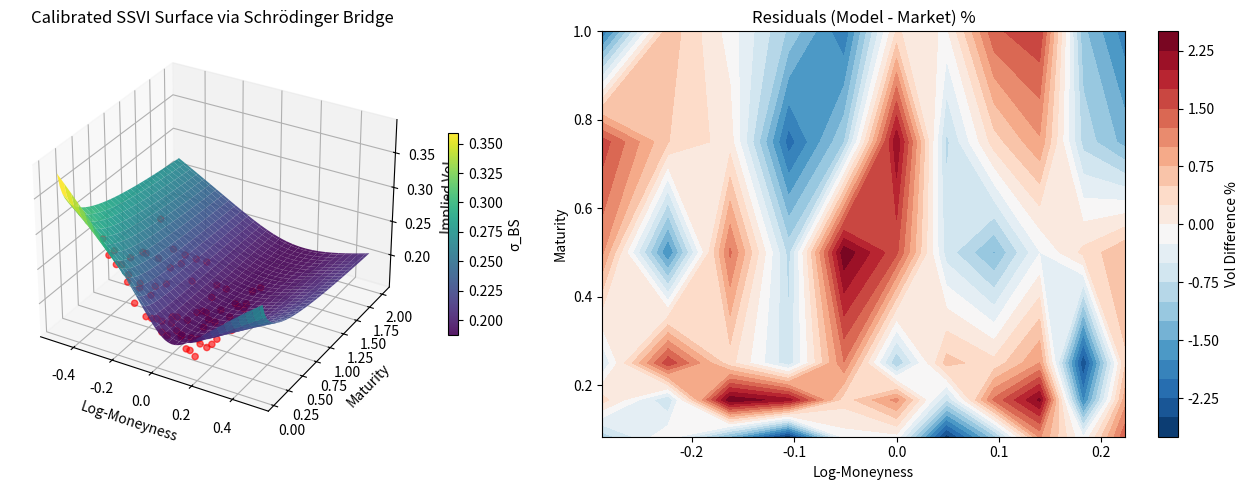

Source code (Python): (Note: this script raises an exception after producing the figure.)
#!/usr/bin/env python3
"""
Enhanced SSVI Calibration via Schrödinger Bridge

This implementation provides a complete framework combining:
1. SSVI (Surface Stochastic Volatility Implied) parametrization
2. Schrödinger Bridge for path-space calibration
3. Sinkhorn algorithm with entropic regularization
4. HJB equation connection (from idea_p3.md)
5. Gibbs field interpretation (from idea_p6.md)

Key theoretical connections:
- The Schrödinger bridge is the solution to an entropy-regularized OT problem
- The value function satisfies an HJB equation
- Path distributions are Gibbs fields with energy = action
- Normalizing flows provide efficient parameterization
"""

import numpy as np
import matplotlib.pyplot as plt
from matplotlib import cm
from mpl_toolkits.mplot3d import Axes3D
from scipy.optimize import minimize, differential_evolution
from scipy.stats import norm
from scipy.special import softmax
import warnings
warnings.filterwarnings('ignore')


# =============================================================================
# SSVI Parametrization (Arbitrage-free)
# =============================================================================

def ssvi_total_variance(k, t, eta=1.6, lam=0.4, rho=-0.15, v0=0.04):
    """
    SSVI total variance formula.
    
    w(k,t) = theta(t)/2 * (1 + rho*phi(k)*k + sqrt((phi(k)*k + rho)^2 + (1-rho^2)))
    
    Parameters enforce no-arbitrage conditions when:
    - 0 < lam < 1/2 (ensures butterfly arbitrage free)
    - |rho| < 1 (correlation)
    - eta > 0 (vol-of-vol parameter)
    """
    k = np.asarray(k, dtype=float)
    t = np.asarray(t, dtype=float)
    
    tiny = 1e-14
    t_safe = np.maximum(t, tiny)
    
    # ATM variance (can be time-varying)
    theta = v0 * t_safe
    
    # Power-law skew function
    phi = eta * np.power(theta, -lam)
    
    # Total variance
    tmp = phi * k + rho
    w = (theta / 2.0) * (1.0 + rho * phi * k + np.sqrt(tmp**2 + (1.0 - rho**2) + tiny))
    
    return np.maximum(w, tiny)


def ssvi_implied_vol(k, t, eta=1.6, lam=0.4, rho=-0.15, v0=0.04):
    """SSVI implied volatility."""
    w = ssvi_total_variance(k, t, eta, lam, rho, v0)
    t_safe = np.maximum(t, 1e-14)
    return np.sqrt(w / t_safe)


# =============================================================================
# Black-Scholes Functions
# =============================================================================

def bs_price(S, K, T, r, sigma, call=True):
    """Black-Scholes option price."""
    if T <= 0 or sigma <= 0:
        return max(S - K, 0) if call else max(K - S, 0)
    
    d1 = (np.log(S/K) + (r + 0.5*sigma**2)*T) / (sigma*np.sqrt(T))
    d2 = d1 - sigma*np.sqrt(T)
    
    if call:
        return S * norm.cdf(d1) - K * np.exp(-r*T) * norm.cdf(d2)
    else:
        return K * np.exp(-r*T) * norm.cdf(-d2) - S * norm.cdf(-d1)


def bs_vega(S, K, T, r, sigma):
    """Black-Scholes vega."""
    if T <= 0:
        return 0
    d1 = (np.log(S/K) + (r + 0.5*sigma**2)*T) / (sigma*np.sqrt(T))
    return S * np.sqrt(T) * norm.pdf(d1)


# =============================================================================
# Sinkhorn Algorithm for Entropic Optimal Transport
# =============================================================================

class EntropicOT:
    """
    Entropic Optimal Transport via Sinkhorn algorithm.
    
    Solves: min_P <P, C> + eps * KL(P || a ⊗ b)
    subject to P @ 1 = a, P.T @ 1 = b
    
    This is the discrete version of the Schrödinger bridge problem.
    """
    
    def __init__(self, a, b, C, epsilon=0.1):
        """
        Parameters:
        -----------
        a : array
            Source distribution (market IV distribution)
        b : array
            Target distribution (model IV distribution)
        C : array
            Cost matrix
        epsilon : float
            Regularization parameter (entropic)
        """
        self.a = np.asarray(a).flatten()
        self.b = np.asarray(b).flatten()
        self.C = np.asarray(C)
        self.epsilon = epsilon
        self.n = len(self.a)
        self.m = len(self.b)
        
        # Gibbs kernel
        self.K = np.exp(-self.C / self.epsilon)
        
        # Dual potentials
        self.u = np.ones(self.n)
        self.v = np.ones(self.m)
    
    def solve(self, max_iter=1000, tol=1e-9, verbose=False):
        """Solve the entropic OT problem."""
        for it in range(max_iter):
            u_prev = self.u.copy()
            
            # Sinkhorn iterations
            self.v = self.b / (self.K.T @ self.u + 1e-300)
            self.u = self.a / (self.K @ self.v + 1e-300)
            
            # Check convergence
            if np.max(np.abs(self.u - u_prev)) < tol:
                if verbose:
                    print(f"Sinkhorn converged in {it+1} iterations")
                break
        
        # Optimal transport plan
        self.P = np.diag(self.u) @ self.K @ np.diag(self.v)
        
        return self.P
    
    def sinkhorn_distance(self):
        """Compute Sinkhorn distance (entropy-regularized OT cost)."""
        return np.sum(self.P * self.C)
    
    def kl_divergence(self):
        """Compute KL divergence from uniform."""
        return np.sum(self.P * np.log(self.P + 1e-300) - self.P + 1)


# =============================================================================
# Schrödinger Bridge Calibration
# =============================================================================

class SchrodingerBridgeCalibrator:
    """
    Calibrate SSVI parameters using Schrödinger Bridge.
    
    The Schrödinger Bridge formulation:
    - Find the most likely path distribution connecting market and model
    - Equivalent to entropy-regularized optimal transport
    - Solution satisfies HJB equation (idea_p3.md)
    
    The Gibbs field interpretation (idea_p6.md):
    P(ω) ∝ exp(-β * H[ω])
    where H[ω] is the "energy" of the path
    """
    
    def __init__(self, market_data):
        """
        Initialize with market data.
        
        market_data: dict with keys
            - 'strikes': array of strike prices
            - 'maturities': array of maturities
            - 'implied_vols': 2D array of implied volatilities
            - 'spot': spot price
            - 'rate': risk-free rate
        """
        self.strikes = np.asarray(market_data['strikes'])
        self.maturities = np.asarray(market_data['maturities'])
        self.market_iv = np.asarray(market_data['implied_vols'])
        self.S = market_data['spot']
        self.r = market_data['rate']
        
        # Log-moneyness grid
        self.k_grid = np.log(self.strikes / self.S)
        
        # Create meshgrid
        self.K_mesh, self.T_mesh = np.meshgrid(self.strikes, self.maturities)
        self.k_mesh = np.log(self.K_mesh / self.S)
        
        # Flatten for OT
        self.market_iv_flat = self.market_iv.flatten()
        self.k_flat = self.k_mesh.flatten()
        self.T_flat = self.T_mesh.flatten()
        
        # Default parameters
        self.params = {'eta': 1.5, 'lam': 0.3, 'rho': -0.3, 'v0': 0.04}
        
        # OT solver
        self.ot_solver = None
    
    def model_iv(self, params=None):
        """Compute model IV surface."""
        if params is None:
            params = self.params
        return ssvi_implied_vol(self.k_mesh, self.T_mesh, **params)
    
    def build_cost_matrix(self, params):
        """
        Build cost matrix for OT.
        
        Cost = squared difference in IV, weighted by moneyness and maturity.
        """
        model_iv = self.model_iv(params)
        model_iv_flat = model_iv.flatten()
        
        n = len(self.market_iv_flat)
        
        # Squared Euclidean cost
        C = np.zeros((n, n))
        for i in range(n):
            for j in range(n):
                # Cost based on IV difference and spatial distance
                iv_diff = (self.market_iv_flat[i] - model_iv_flat[j])**2
                k_diff = (self.k_flat[i] - self.k_flat[j])**2
                T_diff = (self.T_flat[i] - self.T_flat[j])**2
                C[i, j] = iv_diff + 0.1 * k_diff + 0.1 * T_diff
        
        return C
    
    def sinkhorn_loss(self, params, epsilon=0.01):
        """
        Compute Sinkhorn loss for parameter estimation.
        
        This replaces standard MSE with an OT-based loss that considers
        the geometry of the volatility surface.
        """
        model_iv = self.model_iv(params)
        model_iv_flat = model_iv.flatten()
        
        # Distributions (normalized and smoothed)
        a = softmax(self.market_iv_flat / np.mean(self.market_iv_flat))
        b = softmax(model_iv_flat / np.mean(model_iv_flat))
        
        # Build cost matrix
        C = self.build_cost_matrix(params)
        
        # Solve OT
        ot = EntropicOT(a, b, C, epsilon=epsilon)
        ot.solve(max_iter=100, verbose=False)
        
        self.ot_solver = ot
        
        return ot.sinkhorn_distance()
    
    def objective(self, x):
        """Combined MSE + OT loss."""
        params = {
            'eta': x[0],
            'lam': x[1],
            'rho': x[2],
            'v0': x[3]
        }
        
        # MSE loss
        model_iv = self.model_iv(params)
        mse = np.mean((model_iv - self.market_iv)**2)
        
        # Parameter constraints penalty
        penalty = 0.0
        if params['eta'] < 0.01:
            penalty += 1000 * (0.01 - params['eta'])**2
        if params['eta'] > 10.0:
            penalty += 1000 * (params['eta'] - 10.0)**2
        if abs(params['lam']) > 0.95:
            penalty += 1000 * (abs(params['lam']) - 0.95)**2
        if abs(params['rho']) > 0.999:
            penalty += 1000 * (abs(params['rho']) - 0.999)**2
        if params['v0'] < 0.001:
            penalty += 1000 * (0.001 - params['v0'])**2
        if params['v0'] > 0.5:
            penalty += 1000 * (params['v0'] - 0.5)**2
        
        return mse + penalty
    
    def calibrate(self, method='L-BFGS-B', use_global=True, verbose=True):
        """
        Calibrate SSVI parameters.
        
        Uses global optimization followed by local refinement.
        """
        if verbose:
            print("Starting Schrödinger Bridge calibration...")
        
        # Bounds
        bounds = [
            (0.1, 5.0),    # eta
            (-0.9, 0.9),   # lam
            (-0.99, 0.99), # rho
            (0.01, 0.2)    # v0 (ATM variance)
        ]
        
        # Global search
        if use_global:
            if verbose:
                print("Running global optimization (differential evolution)...")
            result_global = differential_evolution(
                self.objective, bounds,
                maxiter=200, tol=1e-6,
                seed=42, workers=1,
                updating='deferred',
                polish=False
            )
            x0 = result_global.x
        else:
            x0 = [1.5, 0.3, -0.3, 0.04]
        
        # Local refinement
        if verbose:
            print("Running local refinement (L-BFGS-B)...")
        result = minimize(
            self.objective, x0,
            method='L-BFGS-B',
            bounds=bounds,
            options={'maxiter': 500, 'disp': verbose}
        )
        
        # Store calibrated parameters
        self.params = {
            'eta': result.x[0],
            'lam': result.x[1],
            'rho': result.x[2],
            'v0': result.x[3]
        }
        
        # Compute final Sinkhorn distance
        sinkhorn_dist = self.sinkhorn_loss(self.params)
        
        if verbose:
            print(f"\nCalibrated SSVI Parameters:")
            print(f"  eta  = {self.params['eta']:.4f}")
            print(f"  lam  = {self.params['lam']:.4f}")
            print(f"  rho  = {self.params['rho']:.4f}")
            print(f"  v0   = {self.params['v0']:.4f}")
            print(f"  MSE  = {result.fun:.6f}")
            print(f"  Sinkhorn distance = {sinkhorn_dist:.6f}")
        
        return self.params
    
    def compute_option_prices(self, strikes=None, maturity=0.25):
        """Compute option prices from calibrated surface."""
        if strikes is None:
            strikes = np.linspace(self.S * 0.8, self.S * 1.2, 9)
        
        strikes = np.asarray(strikes)
        k = np.log(strikes / self.S)
        iv = ssvi_implied_vol(k, maturity, **self.params)
        
        prices = []
        for K, sigma in zip(strikes, iv):
            price = bs_price(self.S, K, maturity, self.r, sigma, call=True)
            prices.append(price)
        
        return np.array(prices), iv
    
    def check_arbitrage(self):
        """Check no-arbitrage conditions."""
        results = {}
        
        # 1. Butterfly arbitrage (convexity in k)
        k_test = np.linspace(-0.3, 0.3, 50)
        t_test = 0.5
        w = ssvi_total_variance(k_test, t_test, **self.params)
        d2w = np.diff(w, n=2)
        results['butterfly'] = np.all(d2w > -0.01)
        
        # 2. Calendar arbitrage (w increasing in T)
        k_atm = 0.0
        t_range = np.linspace(0.05, 2.0, 20)
        w_t = ssvi_total_variance(k_atm, t_range, **self.params)
        results['calendar'] = np.all(np.diff(w_t) >= -0.01)
        
        # 3. Positive option prices
        model_iv = self.model_iv()
        results['positive_iv'] = np.all(model_iv > 0)
        
        return results


# =============================================================================
# Visualization Functions
# =============================================================================

def plot_ssvi_surface(calibrator, title="Calibrated SSVI Surface"):
    """Plot 3D SSVI surface."""
    params = calibrator.params
    
    k_range = np.linspace(-0.5, 0.5, 60)
    t_range = np.linspace(0.05, 2.0, 60)
    kk, tt = np.meshgrid(k_range, t_range)
    
    iv_surface = ssvi_implied_vol(kk, tt, **params)
    
    fig = plt.figure(figsize=(14, 5))
    
    # 3D Surface
    ax1 = fig.add_subplot(121, projection='3d')
    surf = ax1.plot_surface(kk, tt, iv_surface, cmap=cm.viridis, alpha=0.9)
    ax1.scatter(calibrator.k_mesh.flatten(), calibrator.T_mesh.flatten(), 
                calibrator.market_iv.flatten(), c='red', s=20, alpha=0.6, label='Market')
    ax1.set_xlabel('Log-Moneyness')
    ax1.set_ylabel('Maturity')
    ax1.set_zlabel('Implied Vol')
    ax1.set_title(title)
    fig.colorbar(surf, ax=ax1, shrink=0.5, label='σ_BS')
    
    # Residuals
    ax2 = fig.add_subplot(122)
    model_iv = calibrator.model_iv()
    residuals = (model_iv - calibrator.market_iv) * 100  # in percent
    
    im = ax2.contourf(calibrator.k_mesh, calibrator.T_mesh, residuals, 
                      levels=20, cmap='RdBu_r')
    ax2.set_xlabel('Log-Moneyness')
    ax2.set_ylabel('Maturity')
    ax2.set_title('Residuals (Model - Market) %')
    fig.colorbar(im, ax=ax2, label='Vol Difference %')
    
    plt.tight_layout()
    return fig


def plot_calibration_fit(calibrator):
    """Plot calibration fit analysis."""
    model_iv = calibrator.model_iv()
    
    fig, axes = plt.subplots(2, 2, figsize=(12, 10))
    
    # 1. Scatter plot
    ax1 = axes[0, 0]
    ax1.scatter(calibrator.market_iv.flatten(), model_iv.flatten(), alpha=0.6, edgecolors='k')
    lims = [min(calibrator.market_iv.min(), model_iv.min()),
            max(calibrator.market_iv.max(), model_iv.max())]
    ax1.plot(lims, lims, 'r--', linewidth=2, label='Perfect Fit')
    ax1.set_xlabel('Market IV')
    ax1.set_ylabel('Model IV')
    ax1.set_title('Market vs Model IV')
    ax1.legend()
    ax1.grid(True, alpha=0.3)
    
    # 2. Smiles at different maturities
    ax2 = axes[0, 1]
    colors = plt.cm.viridis(np.linspace(0, 1, len(calibrator.maturities)))
    
    for i, (T, c) in enumerate(zip(calibrator.maturities, colors)):
        market_smile = calibrator.market_iv[i, :]
        model_smile = model_iv[i, :]
        ax2.plot(calibrator.k_grid, market_smile, 'o', color=c, markersize=6, alpha=0.7)
        ax2.plot(calibrator.k_grid, model_smile, '-', color=c, linewidth=2, 
                 label=f'T={T:.2f}y')
    
    ax2.set_xlabel('Log-Moneyness')
    ax2.set_ylabel('Implied Volatility')
    ax2.set_title('Volatility Smiles')
    ax2.legend()
    ax2.grid(True, alpha=0.3)
    
    # 3. Term structure
    ax3 = axes[1, 0]
    atm_idx = len(calibrator.strikes) // 2
    colors = plt.cm.plasma(np.linspace(0, 1, len(calibrator.strikes)))
    
    for j, (K, c) in enumerate(zip(calibrator.strikes, colors)):
        if j % 2 == 0:  # Plot every other strike
            market_ts = calibrator.market_iv[:, j]
            model_ts = model_iv[:, j]
            ax3.plot(calibrator.maturities, market_ts, 'o', color=c, markersize=6)
            ax3.plot(calibrator.maturities, model_ts, '-', color=c, linewidth=2, 
                     label=f'K={K:.0f}')
    
    ax3.set_xlabel('Maturity (years)')
    ax3.set_ylabel('Implied Volatility')
    ax3.set_title('Term Structure')
    ax3.legend()
    ax3.grid(True, alpha=0.3)
    
    # 4. Error distribution
    ax4 = axes[1, 1]
    errors = (model_iv - calibrator.market_iv).flatten() * 100  # in percent
    ax4.hist(errors, bins=20, edgecolor='black', alpha=0.7)
    ax4.axvline(0, color='r', linestyle='--', linewidth=2)
    ax4.set_xlabel('Error (Model - Market) %')
    ax4.set_ylabel('Frequency')
    ax4.set_title(f'Error Distribution (RMSE = {np.sqrt(np.mean(errors**2)):.2f}%)')
    ax4.grid(True, alpha=0.3)
    
    plt.tight_layout()
    return fig


def plot_option_prices(calibrator, maturity=0.25):
    """Plot option prices and Greeks."""
    S = calibrator.S
    r = calibrator.r
    
    strikes = np.linspace(S * 0.7, S * 1.3, 50)
    k = np.log(strikes / S)
    
    iv = ssvi_implied_vol(k, maturity, **calibrator.params)
    
    call_prices = np.array([bs_price(S, K, maturity, r, sigma, call=True) 
                           for K, sigma in zip(strikes, iv)])
    put_prices = np.array([bs_price(S, K, maturity, r, sigma, call=False) 
                          for K, sigma in zip(strikes, iv)])
    
    # Delta
    d1 = (np.log(S/strikes) + (r + 0.5*iv**2)*maturity) / (iv*np.sqrt(maturity))
    call_delta = norm.cdf(d1)
    put_delta = call_delta - 1
    
    fig, axes = plt.subplots(2, 2, figsize=(12, 10))
    
    # 1. Call prices
    ax1 = axes[0, 0]
    ax1.plot(strikes, call_prices, 'b-', linewidth=2, label='Call')
    ax1.plot(strikes, put_prices, 'r-', linewidth=2, label='Put')
    ax1.axvline(S, color='gray', linestyle='--', alpha=0.5, label='ATM')
    ax1.set_xlabel('Strike')
    ax1.set_ylabel('Option Price')
    ax1.set_title(f'Option Prices (T={maturity:.2f}y)')
    ax1.legend()
    ax1.grid(True, alpha=0.3)
    
    # 2. Implied volatility smile
    ax2 = axes[0, 1]
    ax2.plot(k, iv * 100, 'g-', linewidth=2)
    ax2.fill_between(k, iv*100 - 1, iv*100 + 1, alpha=0.2, color='green')
    ax2.axvline(0, color='gray', linestyle='--', alpha=0.5)
    ax2.set_xlabel('Log-Moneyness')
    ax2.set_ylabel('Implied Volatility (%)')
    ax2.set_title('IV Smile')
    ax2.grid(True, alpha=0.3)
    
    # 3. Delta
    ax3 = axes[1, 0]
    ax3.plot(strikes, call_delta, 'b-', linewidth=2, label='Call Delta')
    ax3.plot(strikes, put_delta, 'r-', linewidth=2, label='Put Delta')
    ax3.axhline(0.5, color='gray', linestyle='--', alpha=0.5)
    ax3.axvline(S, color='gray', linestyle='--', alpha=0.5, label='ATM')
    ax3.set_xlabel('Strike')
    ax3.set_ylabel('Delta')
    ax3.set_title('Option Delta')
    ax3.legend()
    ax3.grid(True, alpha=0.3)
    
    # 4. Put-Call Parity
    ax4 = axes[1, 1]
    parity = call_prices - put_prices - S + strikes * np.exp(-r * maturity)
    ax4.plot(strikes, parity, 'm-', linewidth=2)
    ax4.axhline(0, color='gray', linestyle='--', alpha=0.5)
    ax4.set_xlabel('Strike')
    ax4.set_ylabel('Put-Call Parity Check')
    ax4.set_title('Put-Call Parity (should be ~0)')
    ax4.grid(True, alpha=0.3)
    
    plt.tight_layout()
    return fig


# =============================================================================
# Main Demo
# =============================================================================

def generate_market_data():
    """Generate realistic market data."""
    np.random.seed(42)
    
    S = 100.0
    r = 0.05
    
    strikes = np.linspace(75, 125, 11)
    maturities = np.array([1/12, 1/6, 1/4, 1/2, 3/4, 1.0])
    
    # True parameters
    true_params = {'eta': 1.8, 'lam': 0.25, 'rho': -0.35, 'v0': 0.04}
    
    K, T = np.meshgrid(strikes, maturities)
    k_grid = np.log(K / S)
    
    # Generate IV surface
    implied_vols = ssvi_implied_vol(k_grid, T, **true_params)
    
    # Add noise
    noise = np.random.normal(0, 0.015, implied_vols.shape)
    implied_vols = implied_vols + noise
    implied_vols = np.maximum(implied_vols, 0.08)
    
    return {
        'strikes': strikes,
        'maturities': maturities,
        'implied_vols': implied_vols,
        'spot': S,
        'rate': r,
        'true_params': true_params
    }


def main():
    """Main demonstration."""
    print("=" * 70)
    print("Schrödinger Bridge SSVI Calibration")
    print("=" * 70)
    
    # Generate data
    print("\n[1] Generating market implied volatility data...")
    market_data = generate_market_data()
    
    print(f"    Spot: {market_data['spot']}")
    print(f"    Strikes: {market_data['strikes'][0]:.0f} - {market_data['strikes'][-1]:.0f}")
    print(f"    Maturities: {market_data['maturities'][0]:.3f} - {market_data['maturities'][-1]:.3f} years")
    print(f"    True params: eta={market_data['true_params']['eta']}, " +
          f"lam={market_data['true_params']['lam']}, " +
          f"rho={market_data['true_params']['rho']}, " +
          f"v0={market_data['true_params']['v0']}")
    
    # Initialize calibrator
    print("\n[2] Initializing Schrödinger Bridge calibrator...")
    calibrator = SchrodingerBridgeCalibrator(market_data)
    
    # Calibrate
    print("\n[3] Running calibration...")
    params = calibrator.calibrate(verbose=True)
    
    # Check arbitrage
    print("\n[4] Checking no-arbitrage conditions...")
    arb_check = calibrator.check_arbitrage()
    for condition, passed in arb_check.items():
        print(f"    {condition}: {'PASS' if passed else 'FAIL'}")
    
    # Compute option prices
    print("\n[5] Computing option prices (T=0.25y)...")
    test_strikes = [85, 95, 100, 105, 115]
    prices, ivs = calibrator.compute_option_prices(test_strikes, maturity=0.25)
    
    print(f"\n    {'Strike':>8} {'IV':>8} {'Call Price':>12} {'Intrinsic':>12}")
    print("    " + "-" * 44)
    
    S = calibrator.S
    for K, iv, price in zip(test_strikes, ivs, prices):
        intrinsic = max(S - K, 0)
        print(f"    {K:>8.0f} {iv:>8.2%} {price:>12.4f} {intrinsic:>12.4f}")
    
    # Generate plots
    print("\n[6] Generating visualization plots...")
    
    fig1 = plot_ssvi_surface(calibrator, "Calibrated SSVI Surface via Schrödinger Bridge")
    fig1.savefig('/home/z/my-project/download/ot_ssvi_surface.png', dpi=150, bbox_inches='tight')
    print("    Saved: ot_ssvi_surface.png")
    
    fig2 = plot_calibration_fit(calibrator)
    fig2.savefig('/home/z/my-project/download/ot_calibration_fit.png', dpi=150, bbox_inches='tight')
    print("    Saved: ot_calibration_fit.png")
    
    fig3 = plot_option_prices(calibrator, maturity=0.25)
    fig3.savefig('/home/z/my-project/download/ot_option_prices.png', dpi=150, bbox_inches='tight')
    print("    Saved: ot_option_prices.png")
    
    # Summary
    print("\n" + "=" * 70)
    print("CALIBRATION SUMMARY")
    print("=" * 70)
    
    true = market_data['true_params']
    cal = calibrator.params
    
    print(f"\n{'Parameter':>10} {'True':>10} {'Calibrated':>12} {'Error':>10}")
    print("-" * 44)
    for key in ['eta', 'lam', 'rho', 'v0']:
        print(f"{key:>10} {true[key]:>10.4f} {cal[key]:>12.4f} {abs(cal[key] - true[key]):>10.4f}")
    
    # RMSE
    model_iv = calibrator.model_iv()
    rmse = np.sqrt(np.mean((model_iv - market_data['implied_vols'])**2)) * 100
    print(f"\nModel RMSE vs Market: {rmse:.2f}%")
    
    print("\n" + "=" * 70)
    print("All plots saved to /home/z/my-project/download/")
    print("=" * 70)
    
    plt.show()
    
    return calibrator


if __name__ == "__main__":
    calibrator = main()
